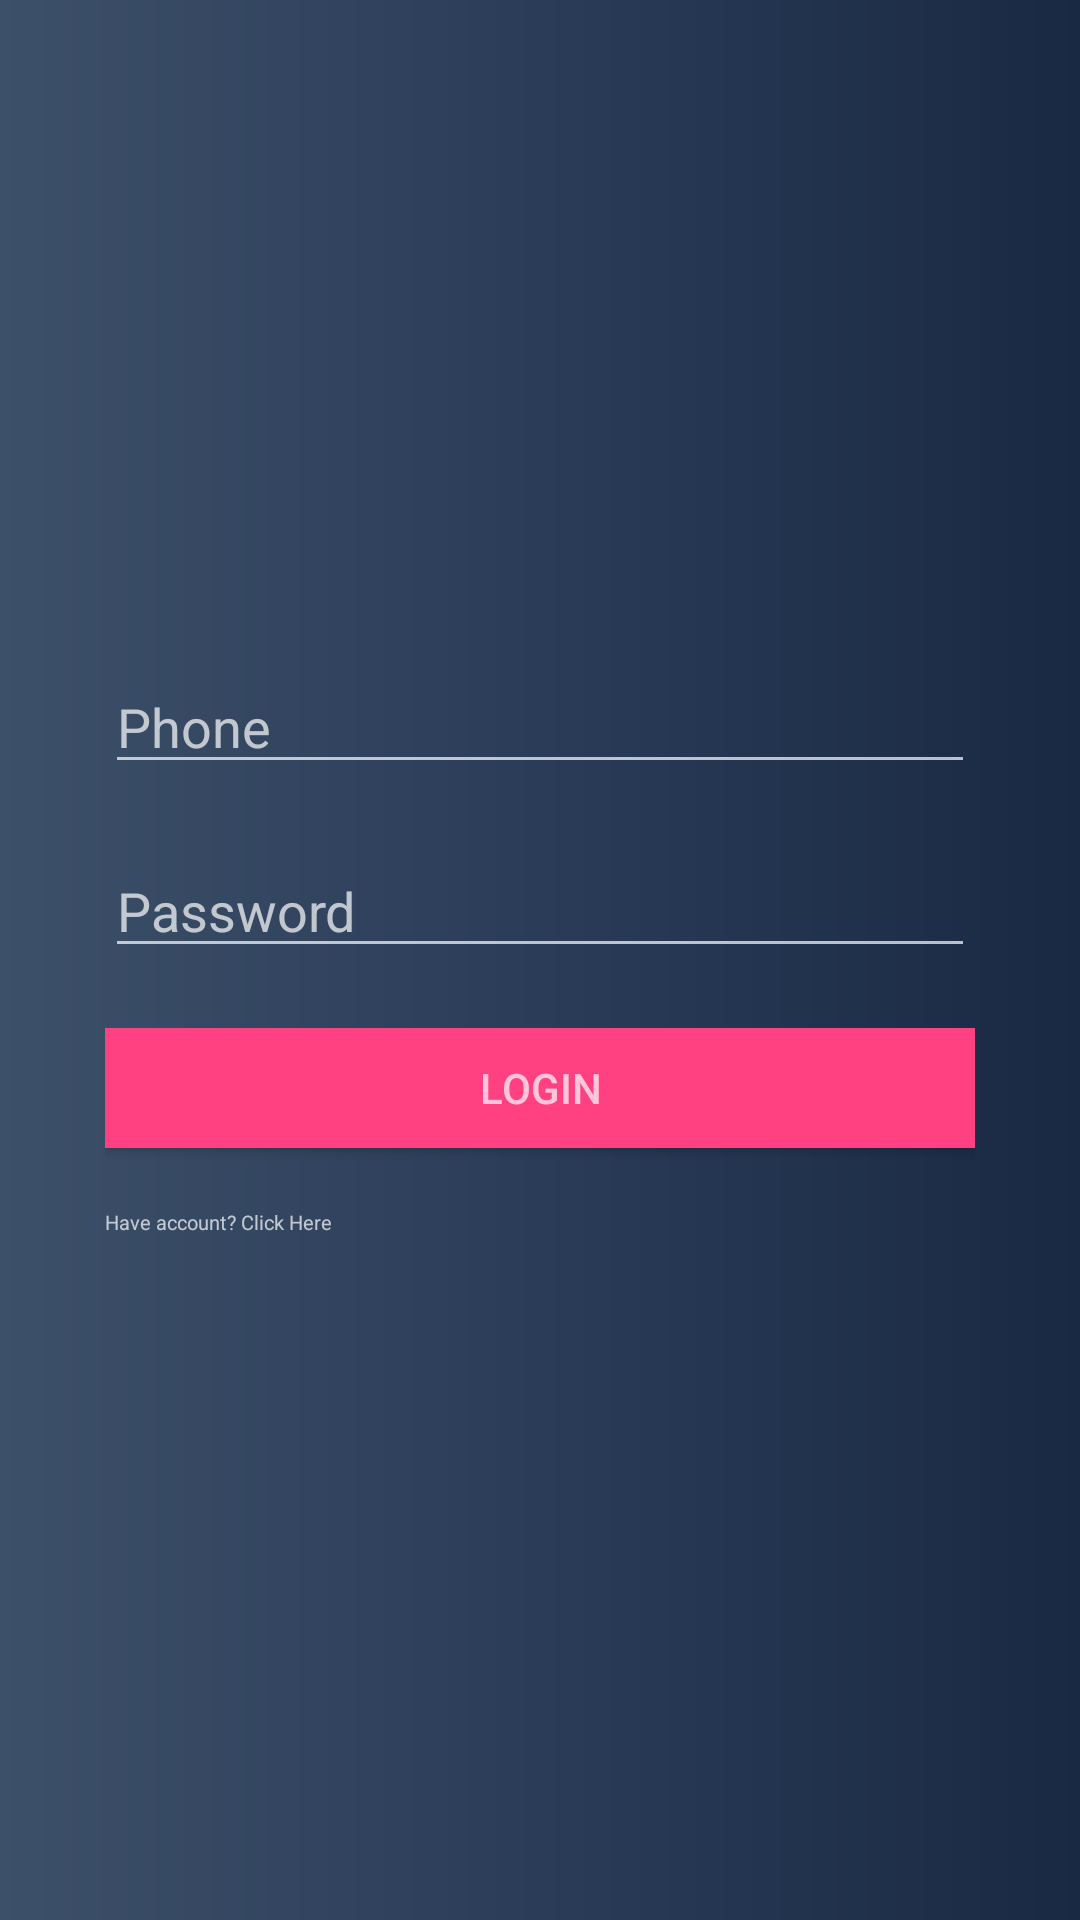

This screen was rendered from an Android layout file. Write that file and the resources it references.
<!-- AndroidManifest.xml: application theme Theme.AppCompat.NoActionBar -->
<!-- res/layout/activity_login.xml -->
<?xml version="1.0" encoding="utf-8"?>
<RelativeLayout xmlns:android="http://schemas.android.com/apk/res/android"
    xmlns:app="http://schemas.android.com/apk/res-auto"
    xmlns:tools="http://schemas.android.com/tools"
    android:layout_width="match_parent"
    android:layout_height="match_parent"
    tools:context="com.faizah.sayon.Register"
    android:orientation="vertical"
    android:background="@drawable/gradient">

    <ImageView
        android:paddingTop="15dp"
        android:layout_width="match_parent"
        android:layout_height="wrap_content"
        />

    <LinearLayout
        android:layout_width="match_parent"
        android:layout_height="wrap_content"
        android:orientation="vertical"
        android:paddingLeft="15dp"
        android:paddingRight="15dp"
        android:paddingTop="100dp"
        android:layout_marginLeft="20dp"
        android:layout_marginRight="20dp"
        android:id="@+id/linearLayout"
        >

        <EditText
            android:id="@+id/txtphone"
            android:layout_width="match_parent"
            android:layout_height="wrap_content"
            android:layout_marginTop="120dp"
            android:hint="Phone"/>

        <EditText
            android:id="@+id/txtpassword"
            android:layout_marginTop="20dp"
            android:hint="Password"
            android:layout_width="match_parent"
            android:layout_height="wrap_content"
            />
        <LinearLayout
            android:paddingTop="20dp"
            android:layout_width="match_parent"
            android:layout_height="wrap_content"
            android:orientation="vertical"
            android:paddingBottom="50dp">
            <Button
                android:id="@+id/btn_login"
                android:layout_width="match_parent"
                android:layout_height="40dp"
                android:background="@color/colorAccent"
                android:hint="LOGIN"
                />

            <TextView
                android:paddingTop="20dp"
                android:id="@+id/textview"
                android:layout_width="match_parent"
                android:layout_height="wrap_content"
                android:text="Have account? Click Here"
                android:textSize="20px" />
        </LinearLayout>
    </LinearLayout>


</RelativeLayout>
<!-- resources referenced by this layout -->
<resources>
  <color name="colorAccent">#FF4081</color>
  <!-- drawable gradient (drawable) -->
  <?xml version="1.0" encoding="utf-8"?>
  <shape xmlns:android="http://schemas.android.com/apk/res/android"
  
      android:shape="rectangle">
      <gradient
          android:startColor="#3D5069"
          android:centerColor="#2A3c58"
          android:endColor="#192943"
          android:angle="0"/>
      <corners
          android:radius="0dp"/>
  
  </shape>
</resources>
